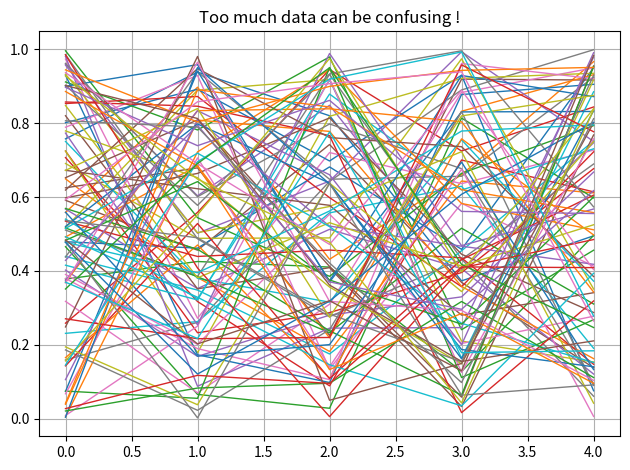

This chart was generated by the following Python code:
import matplotlib.pyplot as plt
import numpy as np

for i in range(100):
    plt.plot(np.random.rand(5),linewidth=1)

plt.title("Too much data can be confusing !")
plt.grid(True)
plt.tight_layout()
plt.show()